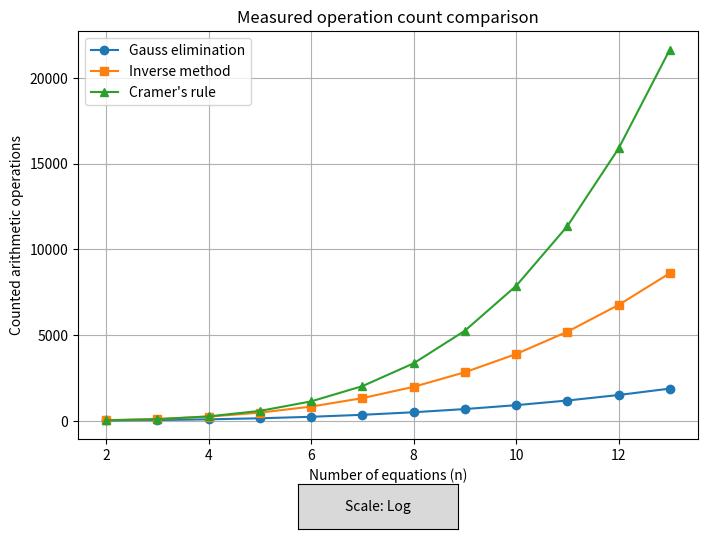

Generate this figure with matplotlib:
import numpy as np
import matplotlib.pyplot as plt
import numpy.linalg
from matplotlib.widgets import Button


# Operation counter
class OpCounter:
    def __init__(self):
        self.ops = 0

    def add(self, n=1):
        self.ops += n


# Gaussian elimination
def gauss_elimination_ops(A, b):
    n = len(b)
    counter = OpCounter()
    A = A.astype(float)
    b = b.astype(float)
    for k in range(n):
        for i in range(k + 1, n):
            factor = A[i, k] / A[k, k]
            counter.add(1)
            for j in range(k, n):
                A[i, j] -= factor * A[k, j]
                counter.add(2)
            b[i] -= factor * b[k]
            counter.add(2)
    x = np.zeros(n)
    for i in range(n-1, -1, -1):
        s = 0
        for j in range(i+1, n):
            s += A[i, j] * x[j]
            counter.add(2)
        x[i] = (b[i] - s) / A[i, i]
        counter.add(2)
    return x, counter.ops


# Matrix inverse (Gauss–Jordan)
def inverse_ops(A):
    n = A.shape[0]
    counter = OpCounter()
    A = A.astype(float)
    I = np.eye(n)
    for i in range(n):
        pivot = A[i, i]
        for j in range(n):
            A[i, j] /= pivot
            I[i, j] /= pivot
            counter.add(2)
        for k in range(n):
            if k != i:
                factor = A[k, i]
                counter.add(1)
                for j in range(n):
                    A[k, j] -= factor * A[i, j]
                    I[k, j] -= factor * I[i, j]
                    counter.add(4)
    return I, counter.ops


# Determinant
def det_ops(A):
    n = A.shape[0]
    counter = OpCounter()
    A = A.copy().astype(float)
    for k in range(n):
        for i in range(k+1, n):
            factor = A[i, k] / A[k, k]
            counter.add(1)
            for j in range(k, n):
                A[i, j] -= factor * A[k, j]
                counter.add(2)
    det = 1
    for i in range(n):
        det *= A[i, i]
        counter.add(1)
    return det, counter.ops


# Cramer's rule
def cramer_ops(A, b):
    n = len(b)
    total_ops = 0
    _, ops = det_ops(A)
    total_ops += ops
    for i in range(n):
        A_i = A.copy()
        A_i[:, i] = b
        _, ops = det_ops(A_i)
        total_ops += ops
    return total_ops


# Run experiment
system_sizes = range(2, 14)
gauss_steps, inverse_steps, cramer_steps = [], [], []

for n in system_sizes:
    A = np.random.rand(n, n)
    while numpy.linalg.matrix_rank(A) < n:
        A = np.random.rand(n, n)

    b = np.random.rand(n)
    _, ops = gauss_elimination_ops(A.copy(), b.copy())
    gauss_steps.append(ops)
    _, ops = inverse_ops(A.copy())
    inverse_steps.append(ops)
    cramer_steps.append(cramer_ops(A.copy(), b.copy()))

# Plot setup
fig, ax = plt.subplots(figsize=(8,6))
plt.subplots_adjust(bottom=0.2)

line1, = ax.plot(system_sizes, gauss_steps, marker="o", label="Gauss elimination")
line2, = ax.plot(system_sizes, inverse_steps, marker="s", label="Inverse method")
line3, = ax.plot(system_sizes, cramer_steps, marker="^", label="Cramer's rule")

ax.set_xlabel("Number of equations (n)")
ax.set_ylabel("Counted arithmetic operations")
ax.set_title("Measured operation count comparison")
ax.legend()
ax.grid(True)


# Button callback
class ScaleToggle:
    def __init__(self, axis):
        self.axis = axis
        self.is_log = True
        self.update_label()

    def toggle(self, event):
        self.is_log = not self.is_log
        if self.is_log:
            self.axis.set_yscale("log")
        else:
            self.axis.set_yscale("linear")
        self.update_label()
        plt.draw()

    def update_label(self):
        button.label.set_text("Scale: " + ("Log" if self.is_log else "Linear"))


ax_button = plt.axes([0.4, 0.05, 0.2, 0.075])
button = Button(ax_button, "Scale: Log")
toggle = ScaleToggle(ax)
button.on_clicked(toggle.toggle)

plt.show()
